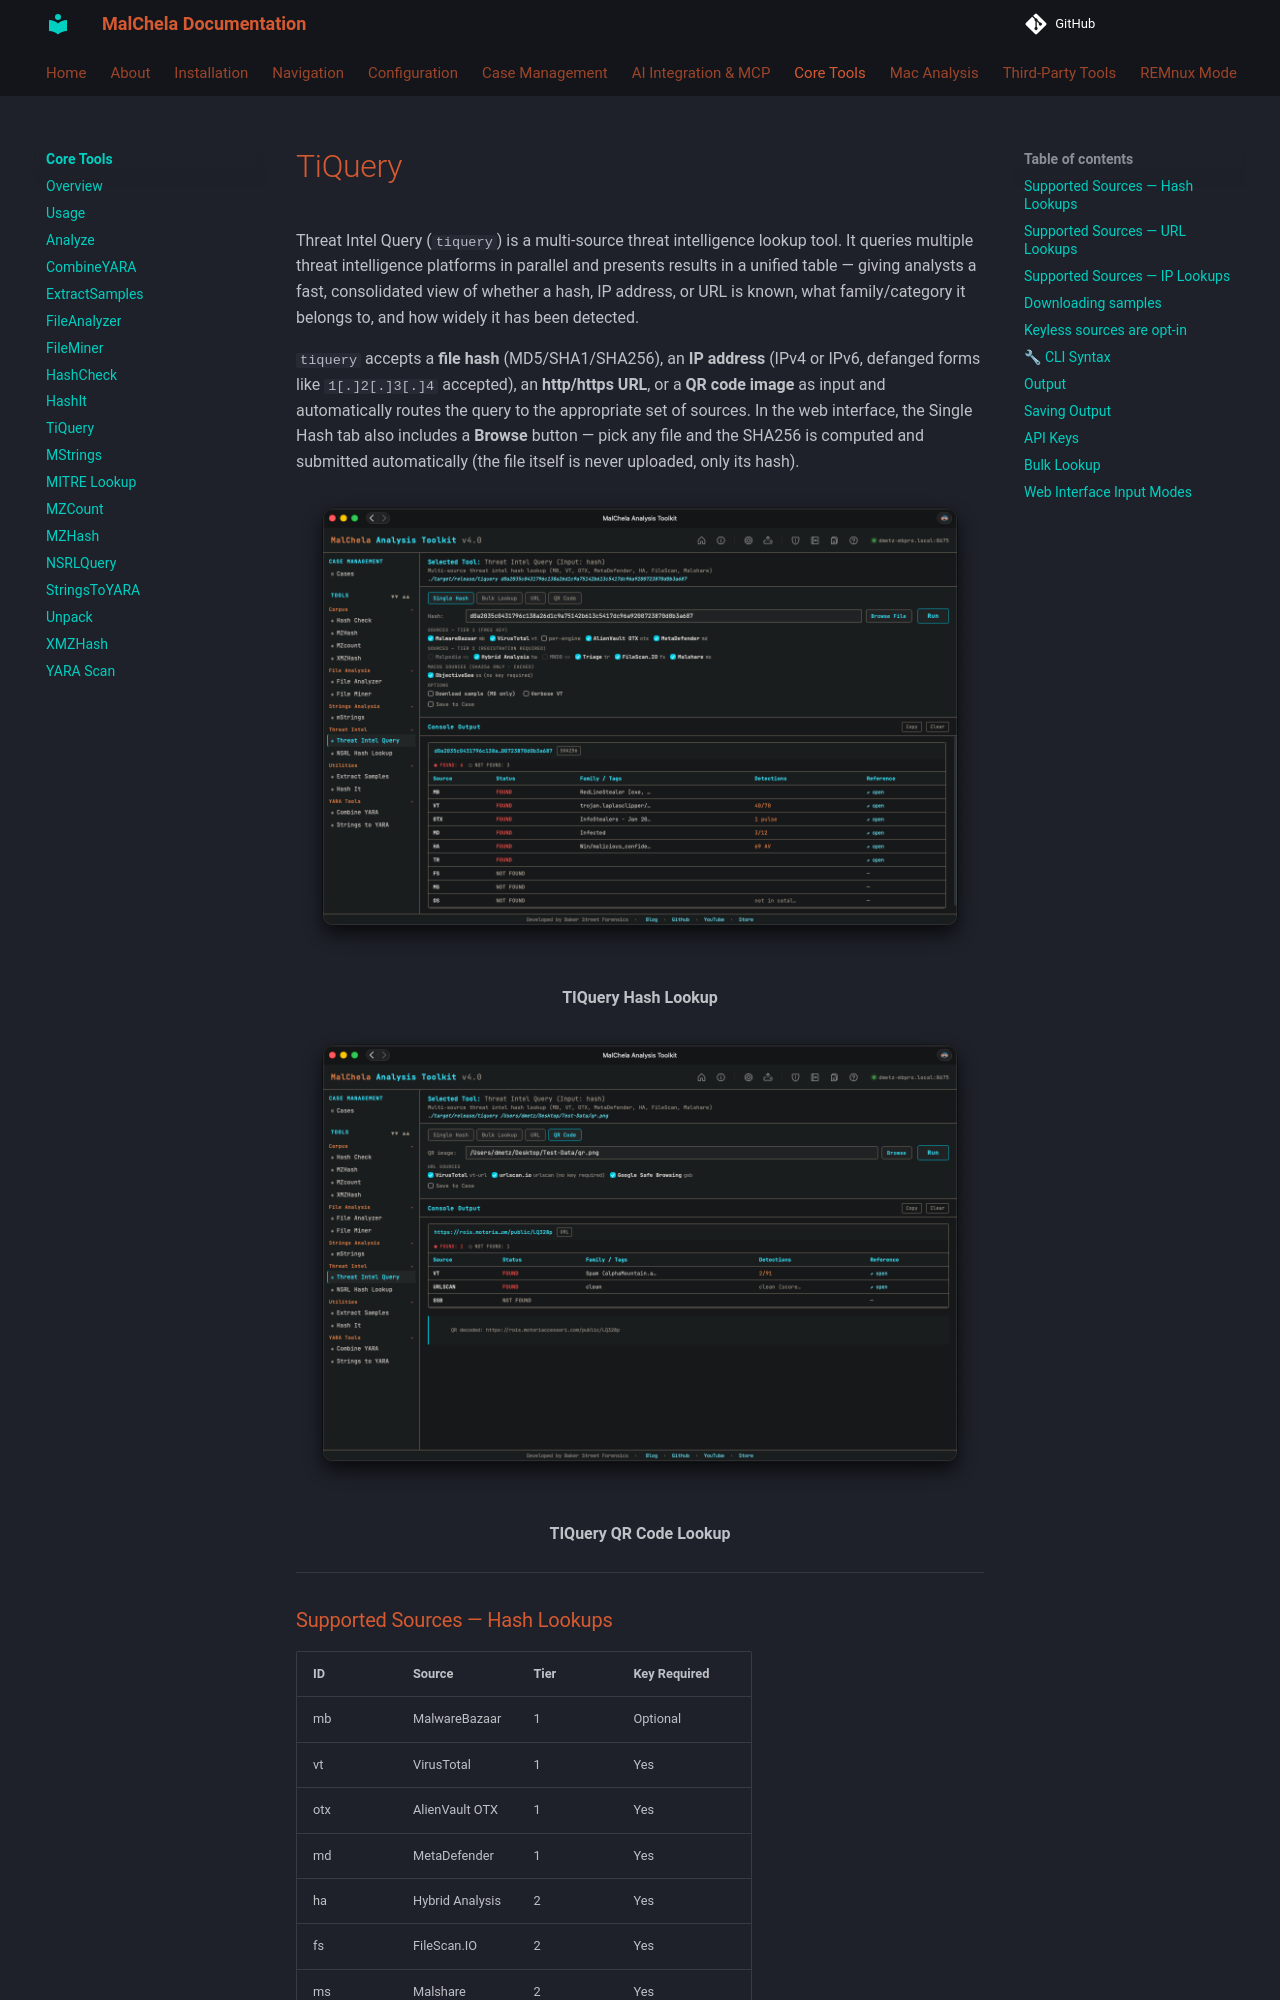

repository: dwmetz/MalChela · page: coretools/tiquery/index.html · generator: mkdocs

Threat Intel Query (`tiquery`) is a multi-source threat intelligence lookup tool. It queries multiple threat intelligence platforms in parallel and presents results in a unified table — giving analysts a fast, consolidated view of whether a hash, IP address, or URL is known, what family/category it belongs to, and how widely it has been detected.

`tiquery` accepts a **file hash** (MD5/SHA1/SHA256), an **IP address** (IPv4 or IPv6, defanged forms like `1[.]2[.]3[.]4` accepted), an **http/https URL**, or a **QR code image** as input and automatically routes the query to the appropriate set of sources. In the web interface, the Single Hash tab also includes a **Browse** button — pick any file and the SHA256 is computed and submitted automatically (the file itself is never uploaded, only its hash).

![TIQuery Hash Lookup](../images/tiquery_hash.png)

<p align="center"><strong> TIQuery Hash Lookup</p>

![TIQuery QR Lookup](../images/tiquery_qr.png)

<p align="center"><strong> TIQuery QR Code Lookup</p>

---

### Supported Sources — Hash Lookups

| ID  | Source           | Tier | Key Required |
|-----|------------------|------|--------------|
| mb  | MalwareBazaar    | 1    | Optional     |
| vt  | VirusTotal       | 1    | Yes          |
| otx | AlienVault OTX   | 1    | Yes          |
| md  | MetaDefender     | 1    | Yes          |
| ha  | Hybrid Analysis  | 2    | Yes          |
| fs  | FileScan.IO      | 2    | Yes          |
| ms  | Malshare         | 2    | Yes          |
| tr  | Triage (RF)      | 2    | Yes          |
| os  | Objective-See    | 2    | No (SHA256 only) |

### Supported Sources — URL Lookups

| ID      | Source                  | Key Required |
|---------|-------------------------|--------------|
| vt      | VirusTotal (URL API)    | Yes          |
| urlscan | urlscan.io              | Optional (raises rate limits). **Opt-in**, see below |
| gsb     | Google Safe Browsing    | Yes          |
| sm      | ScanMalware             | No. **Opt-in**, see below |

ScanMalware reports the verdict from the newest completed scan of that exact URL in its public scan archive (trailing slash and `#fragment` ignored), with the scanner's risk factors as tags. Only the host name is sent; the URL itself is matched locally, and a new scan is never submitted. A scan of another page that merely redirected to this URL is never used, and a URL not among the newest 100 completed scans of its domain shows as NOT FOUND. `--json` output also carries the scan ID, the page's final URL after redirects, the risk level, the scanner's confidence and the scan time.
